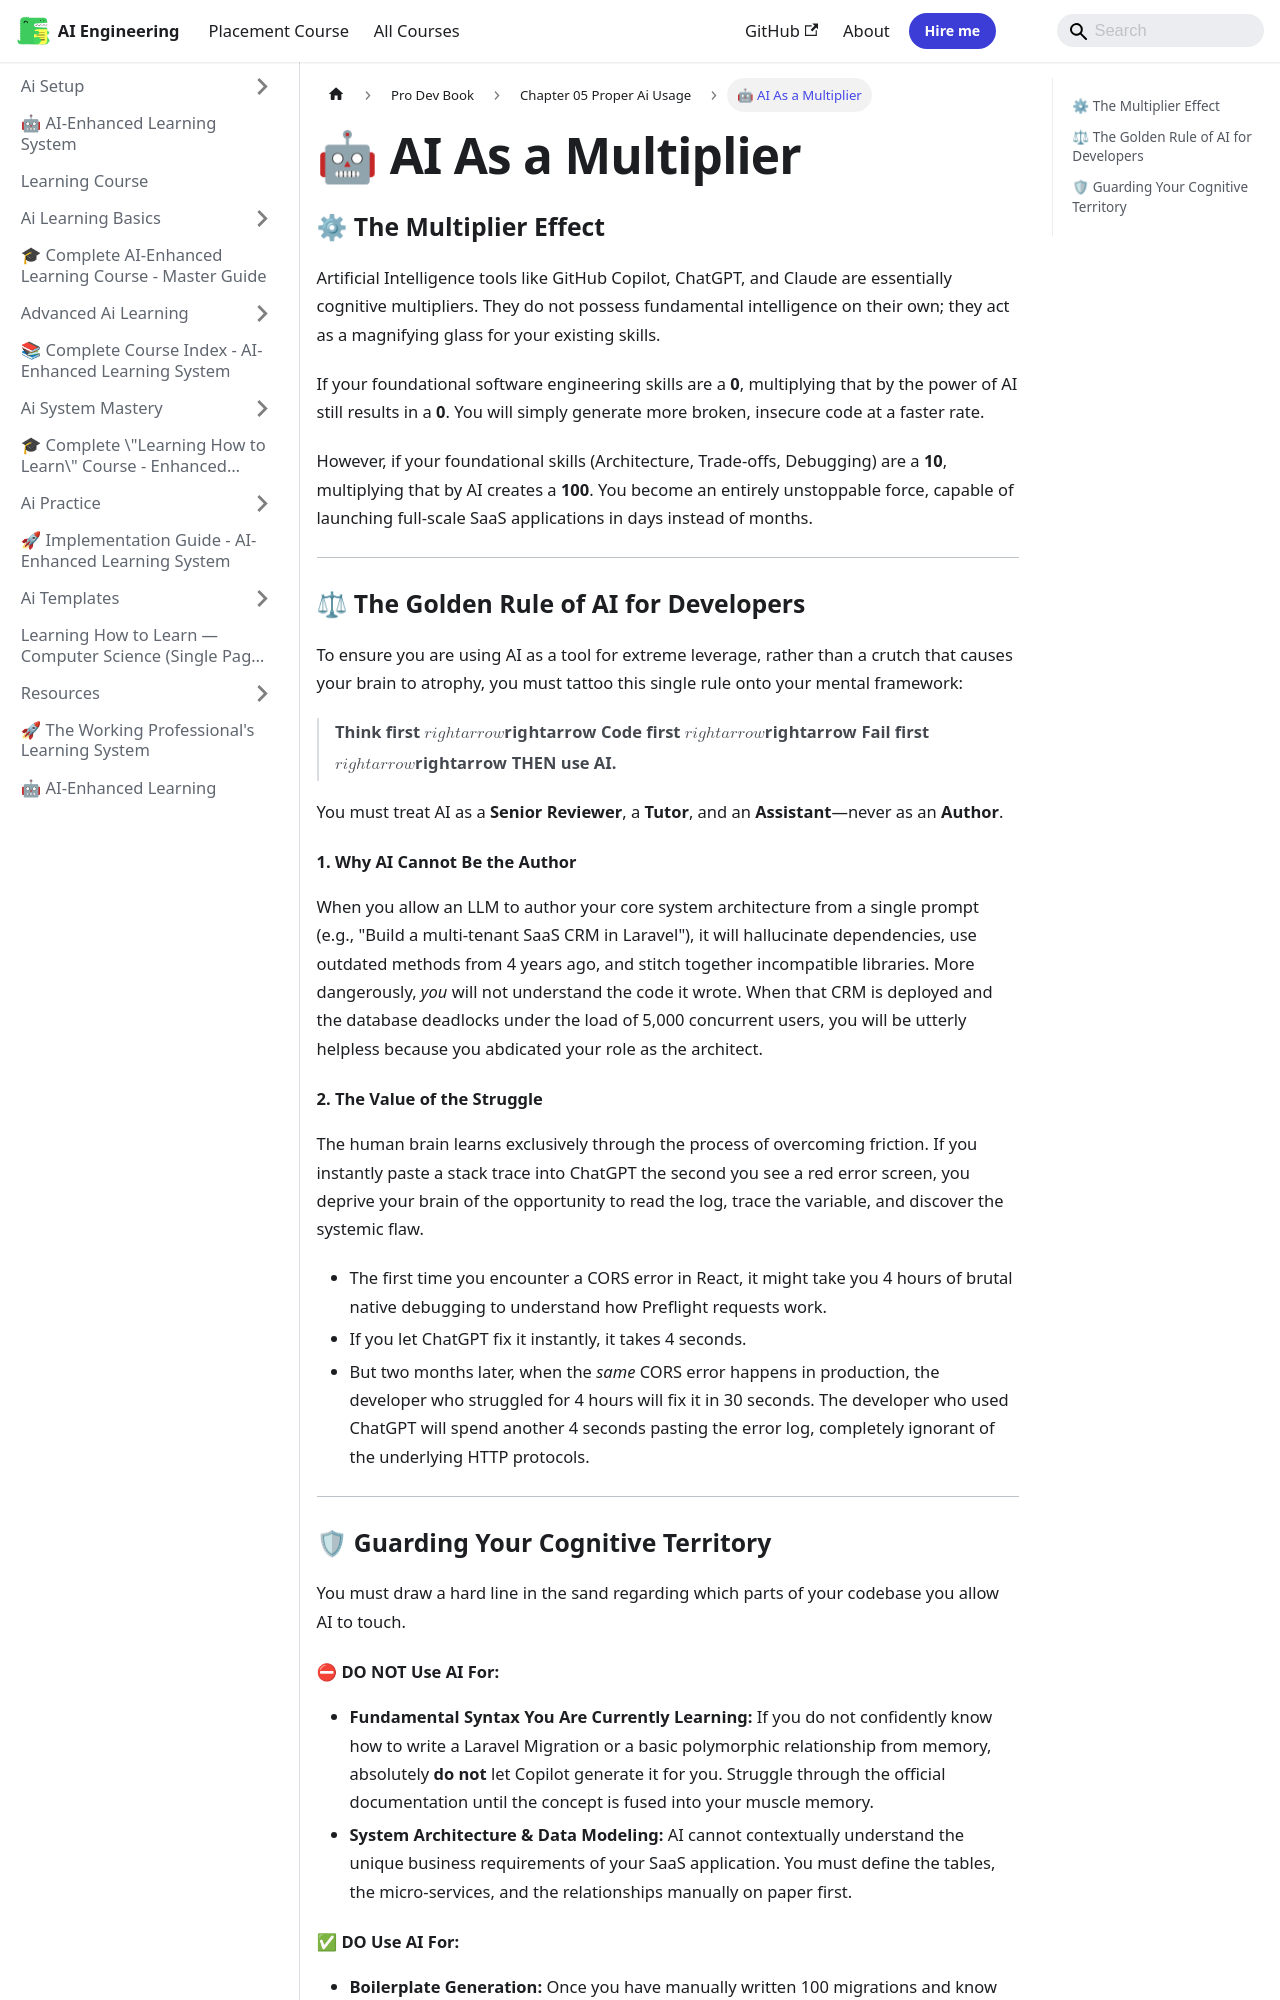

repository: Raushan666java/ai-engineering-journey · page: learning-course/Pro-Dev-book/Chapter_05_Proper_AI_Usage/01_AI_As_A_Multiplier/index.html · generator: mkdocs

---
slug: /learning-course/Pro-Dev-book/Chapter_05_Proper_AI_Usage/01_AI_As_A_Multiplier
title: "🤖 AI As a Multiplier"
sidebar_label: "🤖 AI As a Multiplier"
sidebar_position: 1
description: "Artificial Intelligence tools like GitHub Copilot, ChatGPT, and Claude are essentially cognitive multipliers. They do not possess fundamental intelligence"
---
# 🤖 AI As a Multiplier

### ⚙ The Multiplier Effect

Artificial Intelligence tools like GitHub Copilot, ChatGPT, and Claude are essentially cognitive multipliers. They do not possess fundamental intelligence on their own; they act as a magnifying glass for your existing skills.

If your foundational software engineering skills are a **0**, multiplying that by the power of AI still results in a **0**. You will simply generate more broken, insecure code at a faster rate.

However, if your foundational skills (Architecture, Trade-offs, Debugging) are a **10**, multiplying that by AI creates a **100**. You become an entirely unstoppable force, capable of launching full-scale SaaS applications in days instead of months.

---

### ⚖ The Golden Rule of AI for Developers

To ensure you are using AI as a tool for extreme leverage, rather than a crutch that causes your brain to atrophy, you must tattoo this single rule onto your mental framework:

> **Think first $\\rightarrow$ Code first $\\rightarrow$ Fail first $\\rightarrow$ THEN use AI.**

You must treat AI as a **Senior Reviewer**, a **Tutor**, and an **Assistant**—never as an **Author**.

#### 1. Why AI Cannot Be the Author
When you allow an LLM to author your core system architecture from a single prompt (e.g., "Build a multi-tenant SaaS CRM in Laravel"), it will hallucinate dependencies, use outdated methods from 4 years ago, and stitch together incompatible libraries. 
More dangerously, *you* will not understand the code it wrote. When that CRM is deployed and the database deadlocks under the load of 5,000 concurrent users, you will be utterly helpless because you abdicated your role as the architect.

#### 2. The Value of the Struggle
The human brain learns exclusively through the process of overcoming friction. If you instantly paste a stack trace into ChatGPT the second you see a red error screen, you deprive your brain of the opportunity to read the log, trace the variable, and discover the systemic flaw.
*   The first time you encounter a CORS error in React, it might take you 4 hours of brutal native debugging to understand how Preflight requests work. 
*   If you let ChatGPT fix it instantly, it takes 4 seconds. 
*   But two months later, when the *same* CORS error happens in production, the developer who struggled for 4 hours will fix it in 30 seconds. The developer who used ChatGPT will spend another 4 seconds pasting the error log, completely ignorant of the underlying HTTP protocols.

---

### 🛡 Guarding Your Cognitive Territory

You must draw a hard line in the sand regarding which parts of your codebase you allow AI to touch.
